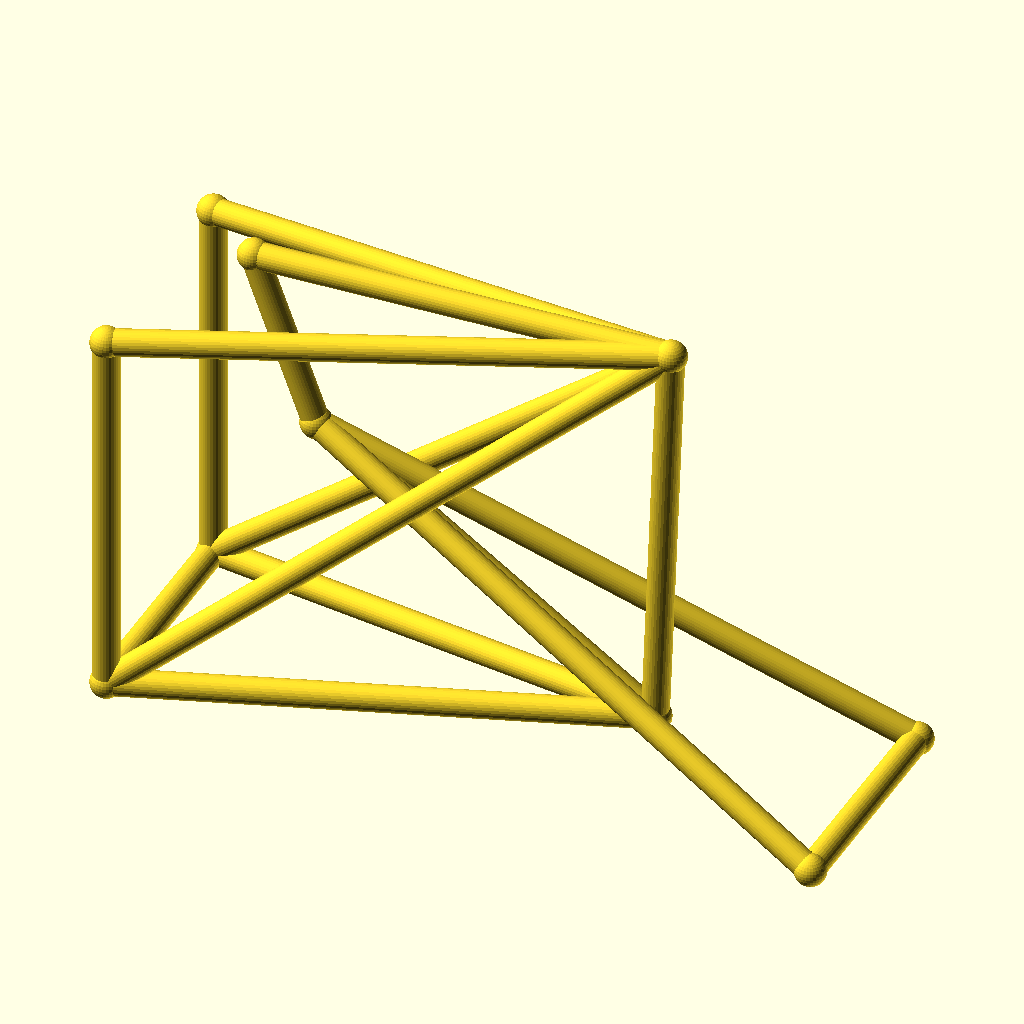
Cell 1: the model at its default parameters.
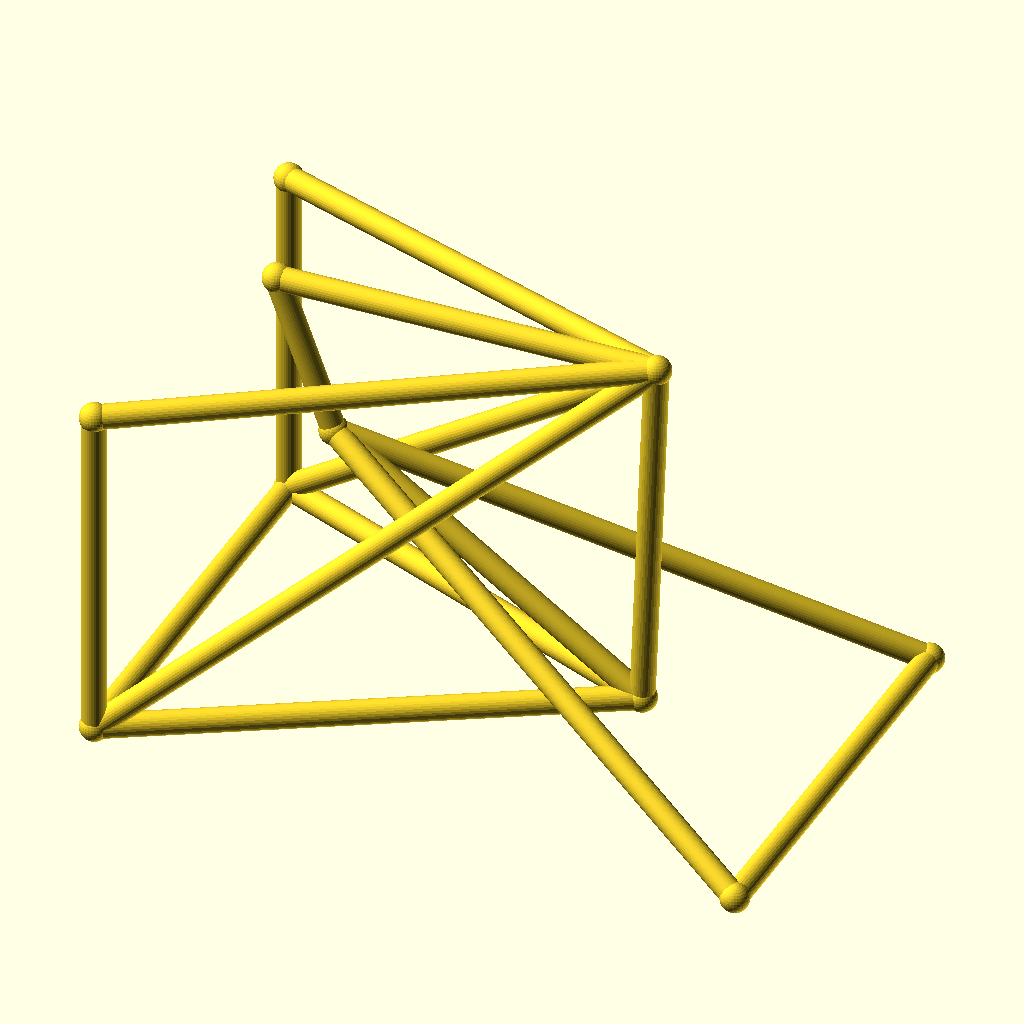
Cell 2 — track set to 88, the other parameters unchanged.
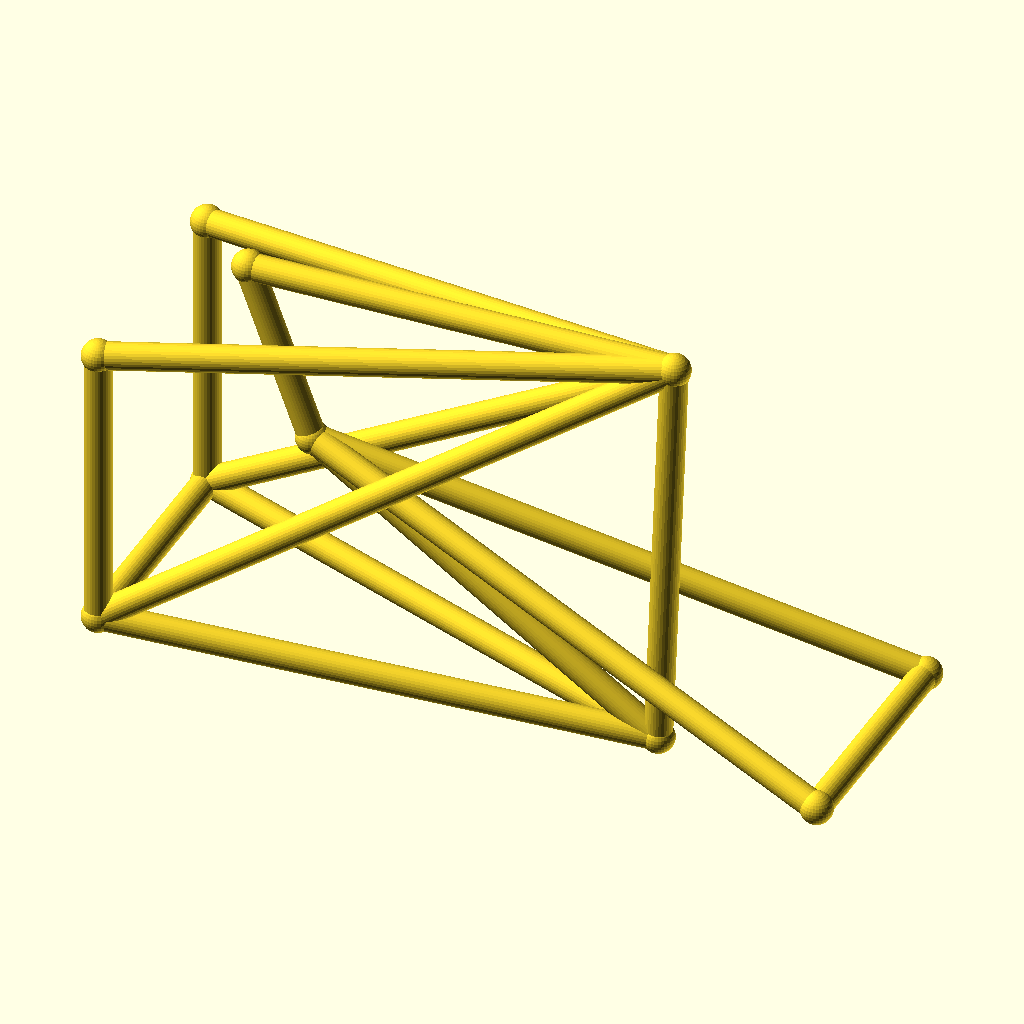
Cell 3 — hub_z set to 36, the other parameters unchanged.
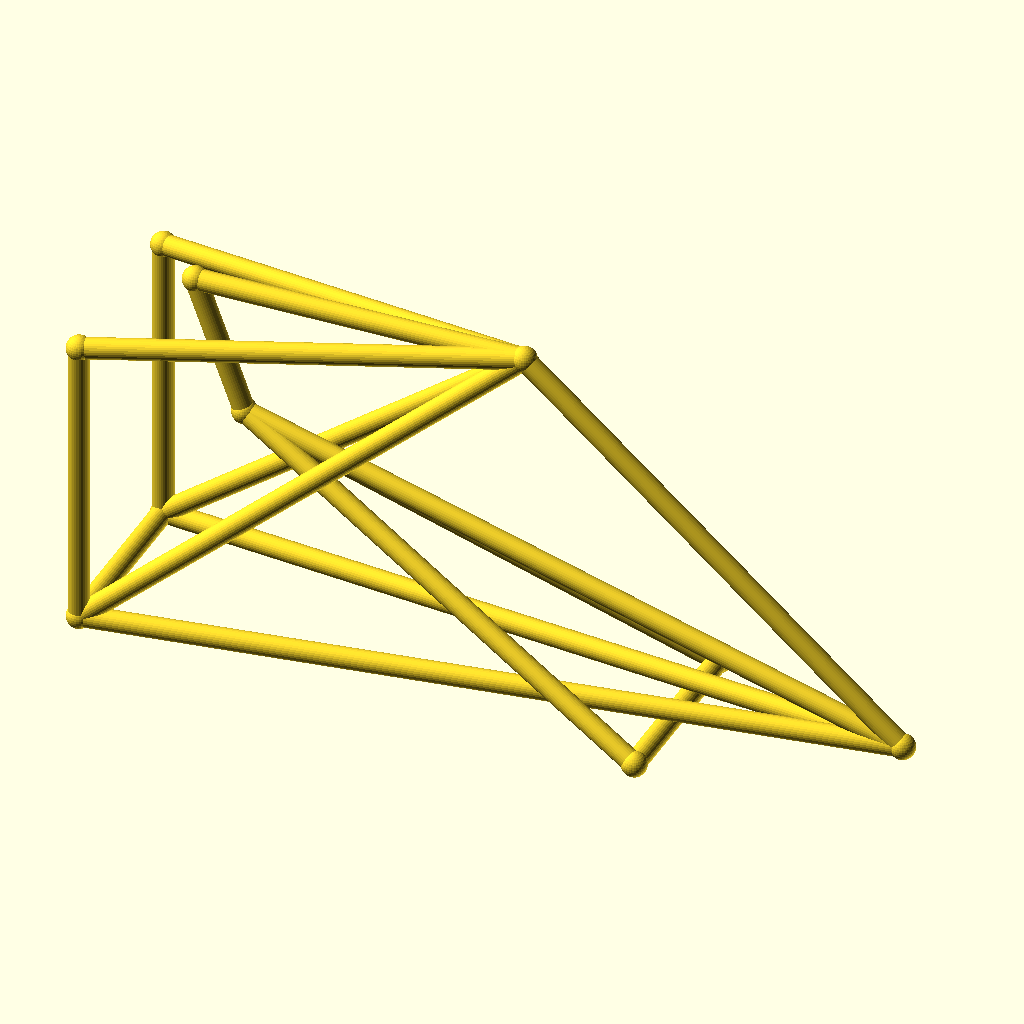
Cell 4: the same model with bb_x = 190.
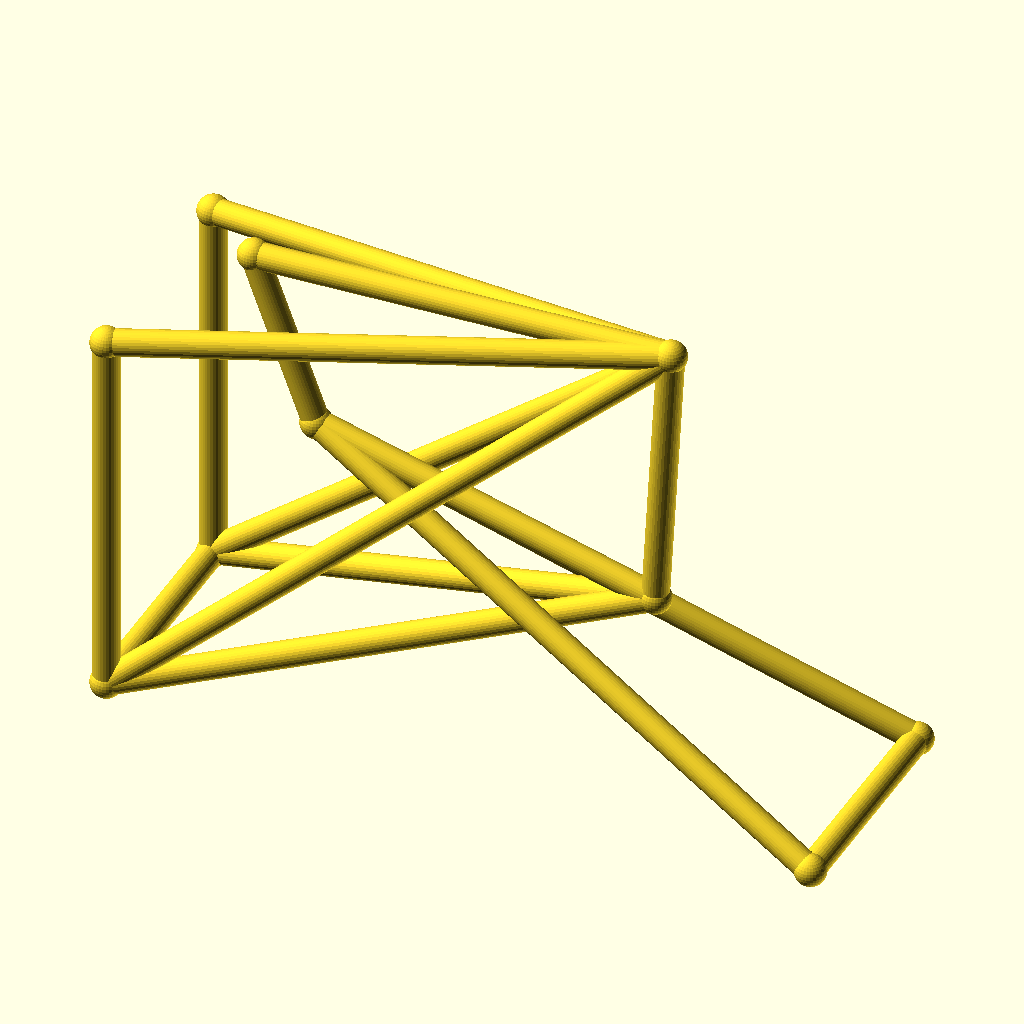
Cell 5 — bb_z set to 50, the other parameters unchanged.
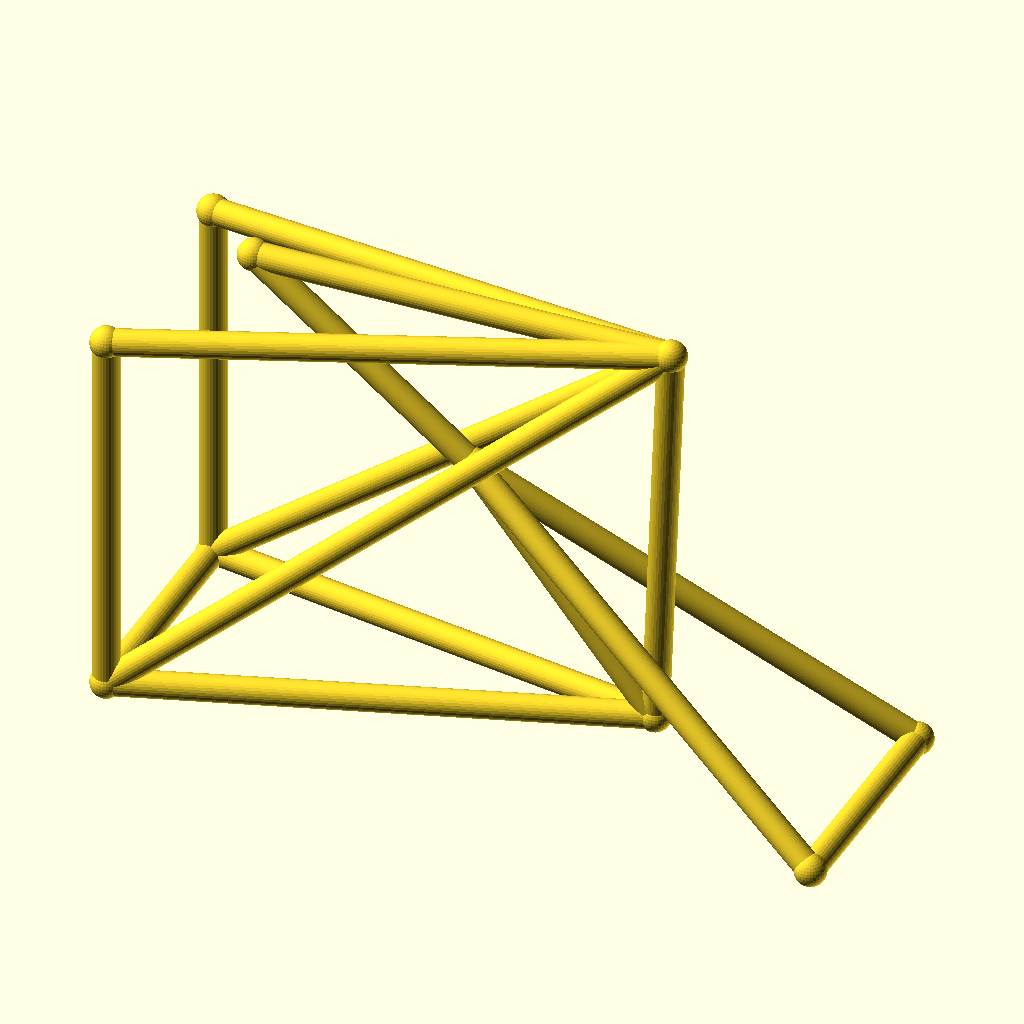
Cell 6 — ht_bot_x set to 60, the other parameters unchanged.
The same orthographic view direction (rotation 55°, 0°, 25°; colour scheme Cornfield) for every cell, with the view re-fitted per cell, so scale and position can differ between cells.
OpenSCAD source file optional_data/data/wire3/bikeframe/scene_0227.scad:
$fn = 32;

// ----------------------------------------------------------------------
// Bicycle frame: diamond frame, wheelbase 135 mm, with rack
// ----------------------------------------------------------------------

// --- parameters (mm) ---
track = 44;               // distance between the rear dropouts
hub_z = 18;               // wheel hub height
bb_x = 95;                // bottom bracket X
bb_z = 25;                // bottom bracket height
ht_bot_x = 30;            // head tube bottom X
ht_bot_z = 68;            // head tube bottom height
ht_top_x = 18;            // head tube top X
ht_top_z = 100;           // head tube top height
st_x = 98;                // seat cluster X
st_z = 102;               // seat cluster height
fh_x = 135;               // front hub X (wheelbase)
tube_r = 2.5;             // frame tube radius
joint_r = 3;              // joint ball radius
rack_z = 90;              // luggage rack height
fit_tol = 0.02;           // declared fit tolerance (prompt contract)
free_tol = 0.2;           // declared free tolerance (prompt contract)

bbox_x = fh_x + 2 * joint_r;  // overall X, joints included
bbox_y = track + 2 * joint_r;  // overall Y, joints included
bbox_z = 102 - hub_z + 2 * joint_r;  // overall Z, joints included
tube_d = 2 * tube_r;  // frame tube diameter
wheelbase = fh_x;  // rear axle to front hub
nodes = [[bb_x, 0, bb_z], [ht_bot_x, 0, ht_bot_z], [ht_top_x, 0, ht_top_z], [st_x, 0, st_z], [0, track / 2, hub_z], [0, -track / 2, hub_z], [fh_x, track / 2, hub_z], [fh_x, -track / 2, hub_z], [0, track / 2, rack_z], [0, -track / 2, rack_z]];

module member(a, b, r) {
  /* round stock from joint a to joint b, ends buried in the joint balls */
  d = b - a;
  length = norm(d);
  translate(a) rotate([0, acos(d[2] / length), atan2(d[1], d[0])])
    cylinder(h = length, r = r);
}

module joint(p, r) {
  /* ball at the joint centre, fatter than every member meeting there */
  translate(p) sphere(r = r);
}

/* members - each call is one graph edge */
member(nodes[1], nodes[2], tube_r);
member(nodes[1], nodes[0], tube_r);
member(nodes[2], nodes[3], tube_r);
member(nodes[3], nodes[0], tube_r);
member(nodes[0], nodes[4], tube_r);
member(nodes[0], nodes[5], tube_r);
member(nodes[3], nodes[4], tube_r);
member(nodes[3], nodes[5], tube_r);
member(nodes[1], nodes[6], tube_r);
member(nodes[1], nodes[7], tube_r);
member(nodes[6], nodes[7], tube_r);
member(nodes[4], nodes[5], tube_r);
member(nodes[3], nodes[8], tube_r);
member(nodes[3], nodes[9], tube_r);
member(nodes[8], nodes[4], tube_r);
member(nodes[9], nodes[5], tube_r);

/* joint balls */
for (p = nodes) joint(p, joint_r);
Parameter table extracted from the source (name, type, default, range or options):
track: number, default 44
hub_z: number, default 18
bb_x: number, default 95
bb_z: number, default 25
ht_bot_x: number, default 30
ht_bot_z: number, default 68
ht_top_x: number, default 18
ht_top_z: number, default 100
st_x: number, default 98
st_z: number, default 102
fh_x: number, default 135
tube_r: number, default 2.5
joint_r: number, default 3
rack_z: number, default 90
fit_tol: number, default 0.02
free_tol: number, default 0.2
